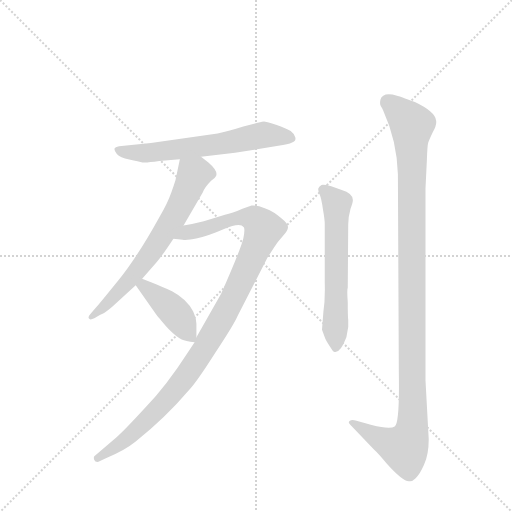
t = 0.00 s
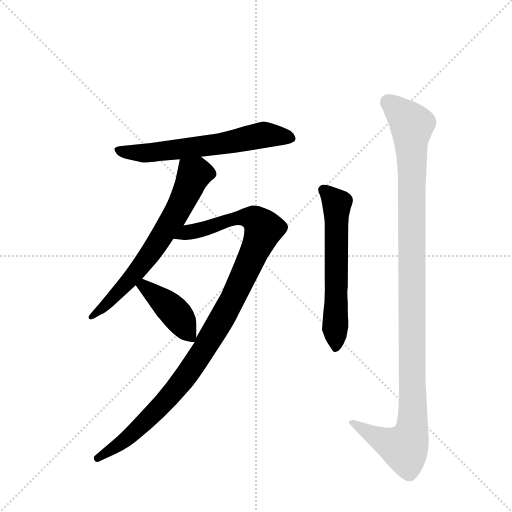
t = 4.04 s
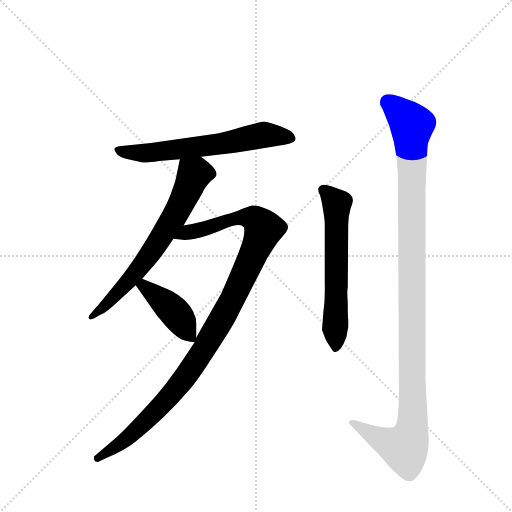
t = 4.21 s
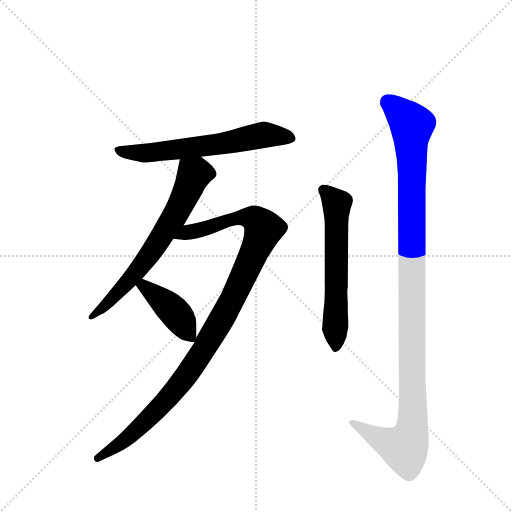
t = 4.39 s
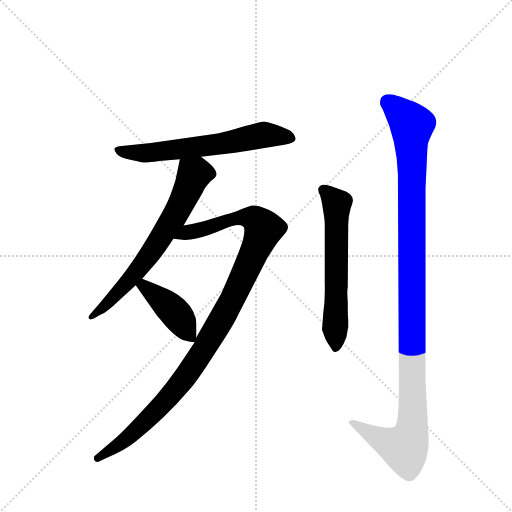
t = 4.56 s
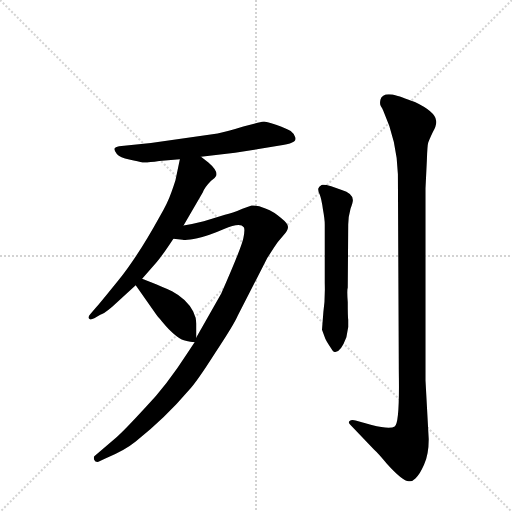
t = 5.23 s

The animated SVG that drew these frames (rendered in a browser with its animation timeline set to each time). Animation: 6 CSS @keyframes rules; one cycle of 5.23 s.

<svg version="1.1" viewBox="0 0 1024 1024" xmlns="http://www.w3.org/2000/svg">
  <g stroke="lightgray" stroke-dasharray="1,1" stroke-width="1" transform="scale(4, 4)">
    <line x1="0" y1="0" x2="256" y2="256"></line>
    <line x1="256" y1="0" x2="0" y2="256"></line>
    <line x1="128" y1="0" x2="128" y2="256"></line>
    <line x1="0" y1="128" x2="256" y2="128"></line>
  </g>
  <g transform="scale(0.92, -0.92) translate(60, -900)">
    <style type="text/css">
      
        @keyframes keyframes0 {
          from {
            stroke: blue;
            stroke-dashoffset: 634;
            stroke-width: 128;
          }
          67% {
            animation-timing-function: step-end;
            stroke: blue;
            stroke-dashoffset: 0;
            stroke-width: 128;
          }
          to {
            stroke: black;
            stroke-width: 1024;
          }
        }
        #make-me-a-hanzi-animation-0 {
          animation: keyframes0 0.7659505208333334s both;
          animation-delay: 0s;
          animation-timing-function: linear;
        }
      
        @keyframes keyframes1 {
          from {
            stroke: blue;
            stroke-dashoffset: 674;
            stroke-width: 128;
          }
          69% {
            animation-timing-function: step-end;
            stroke: blue;
            stroke-dashoffset: 0;
            stroke-width: 128;
          }
          to {
            stroke: black;
            stroke-width: 1024;
          }
        }
        #make-me-a-hanzi-animation-1 {
          animation: keyframes1 0.7985026041666666s both;
          animation-delay: 0.7659505208333334s;
          animation-timing-function: linear;
        }
      
        @keyframes keyframes2 {
          from {
            stroke: blue;
            stroke-dashoffset: 1090;
            stroke-width: 128;
          }
          78% {
            animation-timing-function: step-end;
            stroke: blue;
            stroke-dashoffset: 0;
            stroke-width: 128;
          }
          to {
            stroke: black;
            stroke-width: 1024;
          }
        }
        #make-me-a-hanzi-animation-2 {
          animation: keyframes2 1.1370442708333333s both;
          animation-delay: 1.564453125s;
          animation-timing-function: linear;
        }
      
        @keyframes keyframes3 {
          from {
            stroke: blue;
            stroke-dashoffset: 419;
            stroke-width: 128;
          }
          58% {
            animation-timing-function: step-end;
            stroke: blue;
            stroke-dashoffset: 0;
            stroke-width: 128;
          }
          to {
            stroke: black;
            stroke-width: 1024;
          }
        }
        #make-me-a-hanzi-animation-3 {
          animation: keyframes3 0.5909830729166666s both;
          animation-delay: 2.701497395833333s;
          animation-timing-function: linear;
        }
      
        @keyframes keyframes4 {
          from {
            stroke: blue;
            stroke-dashoffset: 610;
            stroke-width: 128;
          }
          67% {
            animation-timing-function: step-end;
            stroke: blue;
            stroke-dashoffset: 0;
            stroke-width: 128;
          }
          to {
            stroke: black;
            stroke-width: 1024;
          }
        }
        #make-me-a-hanzi-animation-4 {
          animation: keyframes4 0.7464192708333334s both;
          animation-delay: 3.2924804687499996s;
          animation-timing-function: linear;
        }
      
        @keyframes keyframes5 {
          from {
            stroke: blue;
            stroke-dashoffset: 1159;
            stroke-width: 128;
          }
          79% {
            animation-timing-function: step-end;
            stroke: blue;
            stroke-dashoffset: 0;
            stroke-width: 128;
          }
          to {
            stroke: black;
            stroke-width: 1024;
          }
        }
        #make-me-a-hanzi-animation-5 {
          animation: keyframes5 1.1931966145833333s both;
          animation-delay: 4.038899739583333s;
          animation-timing-function: linear;
        }
      
    </style>
    
      <path d="M 413 610 L 268 589 L 199 582 Q 190 580 189 577 Q 188 573 194 565 Q 201 557 221 553 Q 242 548 250 547 Q 259 546 286 550 L 331 554 L 377 559 L 451 568 L 545 583 Q 567 586 575 590 Q 584 594 582 601 Q 581 608 572 615 Q 563 621 540 629 Q 517 636 514 636 Q 512 636 500 633 L 469 625 Q 434 614 413 610 Z" fill="lightgray"></path>
    
      <path d="M 331 554 L 322 511 Q 322 509 313 483 Q 304 457 287 429 Q 239 342 197 290 Q 155 238 151 234 L 137 218 Q 131 212 133 208 Q 135 203 145 208 L 158 216 Q 164 216 184 233 L 235 280 L 249 294 L 279 328 Q 294 346 317 381 L 339 410 L 381 482 Q 385 493 399 507 Q 408 513 410 518 Q 414 529 393 547 L 377 559 C 353 577 337 583 331 554 Z" fill="lightgray"></path>
    
      <path d="M 363 156 L 349 135 Q 302 62 256 14 Q 211 -35 194 -50 L 145 -92 Q 143 -95 145 -100 Q 147 -105 154 -104 L 169 -97 Q 212 -79 235 -60 Q 300 -8 351 52 Q 368 70 408 133 Q 449 195 457 214 L 521 339 L 535 361 Q 543 374 555 387 Q 567 399 566 407 Q 566 414 551 426 Q 536 440 517 447 Q 499 454 487 453 L 467 446 Q 445 436 429 433 L 383 419 Q 360 413 339 410 C 309 405 287 384 317 381 L 337 379 Q 345 377 369 382 Q 393 387 427 402 Q 462 417 470 406 Q 473 402 469 382 Q 465 362 421 262 L 367 167 L 363 156 Z" fill="lightgray"></path>
    
      <path d="M 235 280 L 280 216 Q 282 213 307 184 Q 325 166 335 162 Q 343 158 363 156 C 367 156 367 156 367 167 L 367 196 Q 367 209 360 223 Q 346 250 314 267 Q 297 275 249 294 C 221 305 218 305 235 280 Z" fill="lightgray"></path>
    
      <path d="M 643 222 L 640 183 L 647 164 Q 650 157 659 144 Q 665 133 669 135 Q 681 135 693 167 L 697 189 L 697 205 Q 696 211 696 243 Q 694 269 696 275 L 697 412 Q 697 428 702 446 Q 708 463 707 466 Q 706 480 683 487 L 660 495 Q 646 499 639 498 Q 633 494 632 490 Q 631 486 635 477 Q 639 467 642 445 Q 646 423 646 412 L 646 284 Q 647 248 643 222 Z" fill="lightgray"></path>
    
      <path d="M 872 -55 L 865 73 L 865 490 L 868 552 Q 869 584 871 590 Q 873 596 881 613 Q 890 629 888 638 Q 886 657 842 678 Q 808 691 803 692 Q 772 701 767 683 Q 765 673 768 669 Q 771 665 773 660 Q 803 594 805 521 L 807 92 Q 809 -21 798 -27 Q 788 -34 748 -24 L 713 -14 Q 704 -12 700 -15 Q 696 -18 701 -23 L 753 -77 Q 762 -85 781 -108 Q 817 -148 830 -146 Q 836 -147 843 -140 Q 852 -133 862 -110 Q 872 -88 872 -55 Z" fill="lightgray"></path>
    
    
      <clipPath id="make-me-a-hanzi-clip-0">
        <path d="M 413 610 L 268 589 L 199 582 Q 190 580 189 577 Q 188 573 194 565 Q 201 557 221 553 Q 242 548 250 547 Q 259 546 286 550 L 331 554 L 377 559 L 451 568 L 545 583 Q 567 586 575 590 Q 584 594 582 601 Q 581 608 572 615 Q 563 621 540 629 Q 517 636 514 636 Q 512 636 500 633 L 469 625 Q 434 614 413 610 Z"></path>
      </clipPath>
      <path clip-path="url(#make-me-a-hanzi-clip-0)" d="M 197 573 L 234 567 L 275 569 L 424 588 L 513 607 L 571 600" fill="none" id="make-me-a-hanzi-animation-0" stroke-dasharray="506 1012" stroke-linecap="round"></path>
    
      <clipPath id="make-me-a-hanzi-clip-1">
        <path d="M 331 554 L 322 511 Q 322 509 313 483 Q 304 457 287 429 Q 239 342 197 290 Q 155 238 151 234 L 137 218 Q 131 212 133 208 Q 135 203 145 208 L 158 216 Q 164 216 184 233 L 235 280 L 249 294 L 279 328 Q 294 346 317 381 L 339 410 L 381 482 Q 385 493 399 507 Q 408 513 410 518 Q 414 529 393 547 L 377 559 C 353 577 337 583 331 554 Z"></path>
      </clipPath>
      <path clip-path="url(#make-me-a-hanzi-clip-1)" d="M 395 522 L 362 520 L 326 442 L 265 346 L 181 247 L 139 211" fill="none" id="make-me-a-hanzi-animation-1" stroke-dasharray="546 1092" stroke-linecap="round"></path>
    
      <clipPath id="make-me-a-hanzi-clip-2">
        <path d="M 363 156 L 349 135 Q 302 62 256 14 Q 211 -35 194 -50 L 145 -92 Q 143 -95 145 -100 Q 147 -105 154 -104 L 169 -97 Q 212 -79 235 -60 Q 300 -8 351 52 Q 368 70 408 133 Q 449 195 457 214 L 521 339 L 535 361 Q 543 374 555 387 Q 567 399 566 407 Q 566 414 551 426 Q 536 440 517 447 Q 499 454 487 453 L 467 446 Q 445 436 429 433 L 383 419 Q 360 413 339 410 C 309 405 287 384 317 381 L 337 379 Q 345 377 369 382 Q 393 387 427 402 Q 462 417 470 406 Q 473 402 469 382 Q 465 362 421 262 L 367 167 L 363 156 Z"></path>
      </clipPath>
      <path clip-path="url(#make-me-a-hanzi-clip-2)" d="M 322 385 L 466 428 L 492 425 L 513 403 L 437 233 L 354 96 L 292 19 L 230 -42 L 152 -96" fill="none" id="make-me-a-hanzi-animation-2" stroke-dasharray="962 1924" stroke-linecap="round"></path>
    
      <clipPath id="make-me-a-hanzi-clip-3">
        <path d="M 235 280 L 280 216 Q 282 213 307 184 Q 325 166 335 162 Q 343 158 363 156 C 367 156 367 156 367 167 L 367 196 Q 367 209 360 223 Q 346 250 314 267 Q 297 275 249 294 C 221 305 218 305 235 280 Z"></path>
      </clipPath>
      <path clip-path="url(#make-me-a-hanzi-clip-3)" d="M 245 277 L 254 278 L 322 219 L 356 165" fill="none" id="make-me-a-hanzi-animation-3" stroke-dasharray="291 582" stroke-linecap="round"></path>
    
      <clipPath id="make-me-a-hanzi-clip-4">
        <path d="M 643 222 L 640 183 L 647 164 Q 650 157 659 144 Q 665 133 669 135 Q 681 135 693 167 L 697 189 L 697 205 Q 696 211 696 243 Q 694 269 696 275 L 697 412 Q 697 428 702 446 Q 708 463 707 466 Q 706 480 683 487 L 660 495 Q 646 499 639 498 Q 633 494 632 490 Q 631 486 635 477 Q 639 467 642 445 Q 646 423 646 412 L 646 284 Q 647 248 643 222 Z"></path>
      </clipPath>
      <path clip-path="url(#make-me-a-hanzi-clip-4)" d="M 643 487 L 672 457 L 669 145" fill="none" id="make-me-a-hanzi-animation-4" stroke-dasharray="482 964" stroke-linecap="round"></path>
    
      <clipPath id="make-me-a-hanzi-clip-5">
        <path d="M 872 -55 L 865 73 L 865 490 L 868 552 Q 869 584 871 590 Q 873 596 881 613 Q 890 629 888 638 Q 886 657 842 678 Q 808 691 803 692 Q 772 701 767 683 Q 765 673 768 669 Q 771 665 773 660 Q 803 594 805 521 L 807 92 Q 809 -21 798 -27 Q 788 -34 748 -24 L 713 -14 Q 704 -12 700 -15 Q 696 -18 701 -23 L 753 -77 Q 762 -85 781 -108 Q 817 -148 830 -146 Q 836 -147 843 -140 Q 852 -133 862 -110 Q 872 -88 872 -55 Z"></path>
      </clipPath>
      <path clip-path="url(#make-me-a-hanzi-clip-5)" d="M 783 679 L 836 625 L 837 -21 L 819 -74 L 766 -54 L 707 -18" fill="none" id="make-me-a-hanzi-animation-5" stroke-dasharray="1031 2062" stroke-linecap="round"></path>
    
  </g>
</svg>
